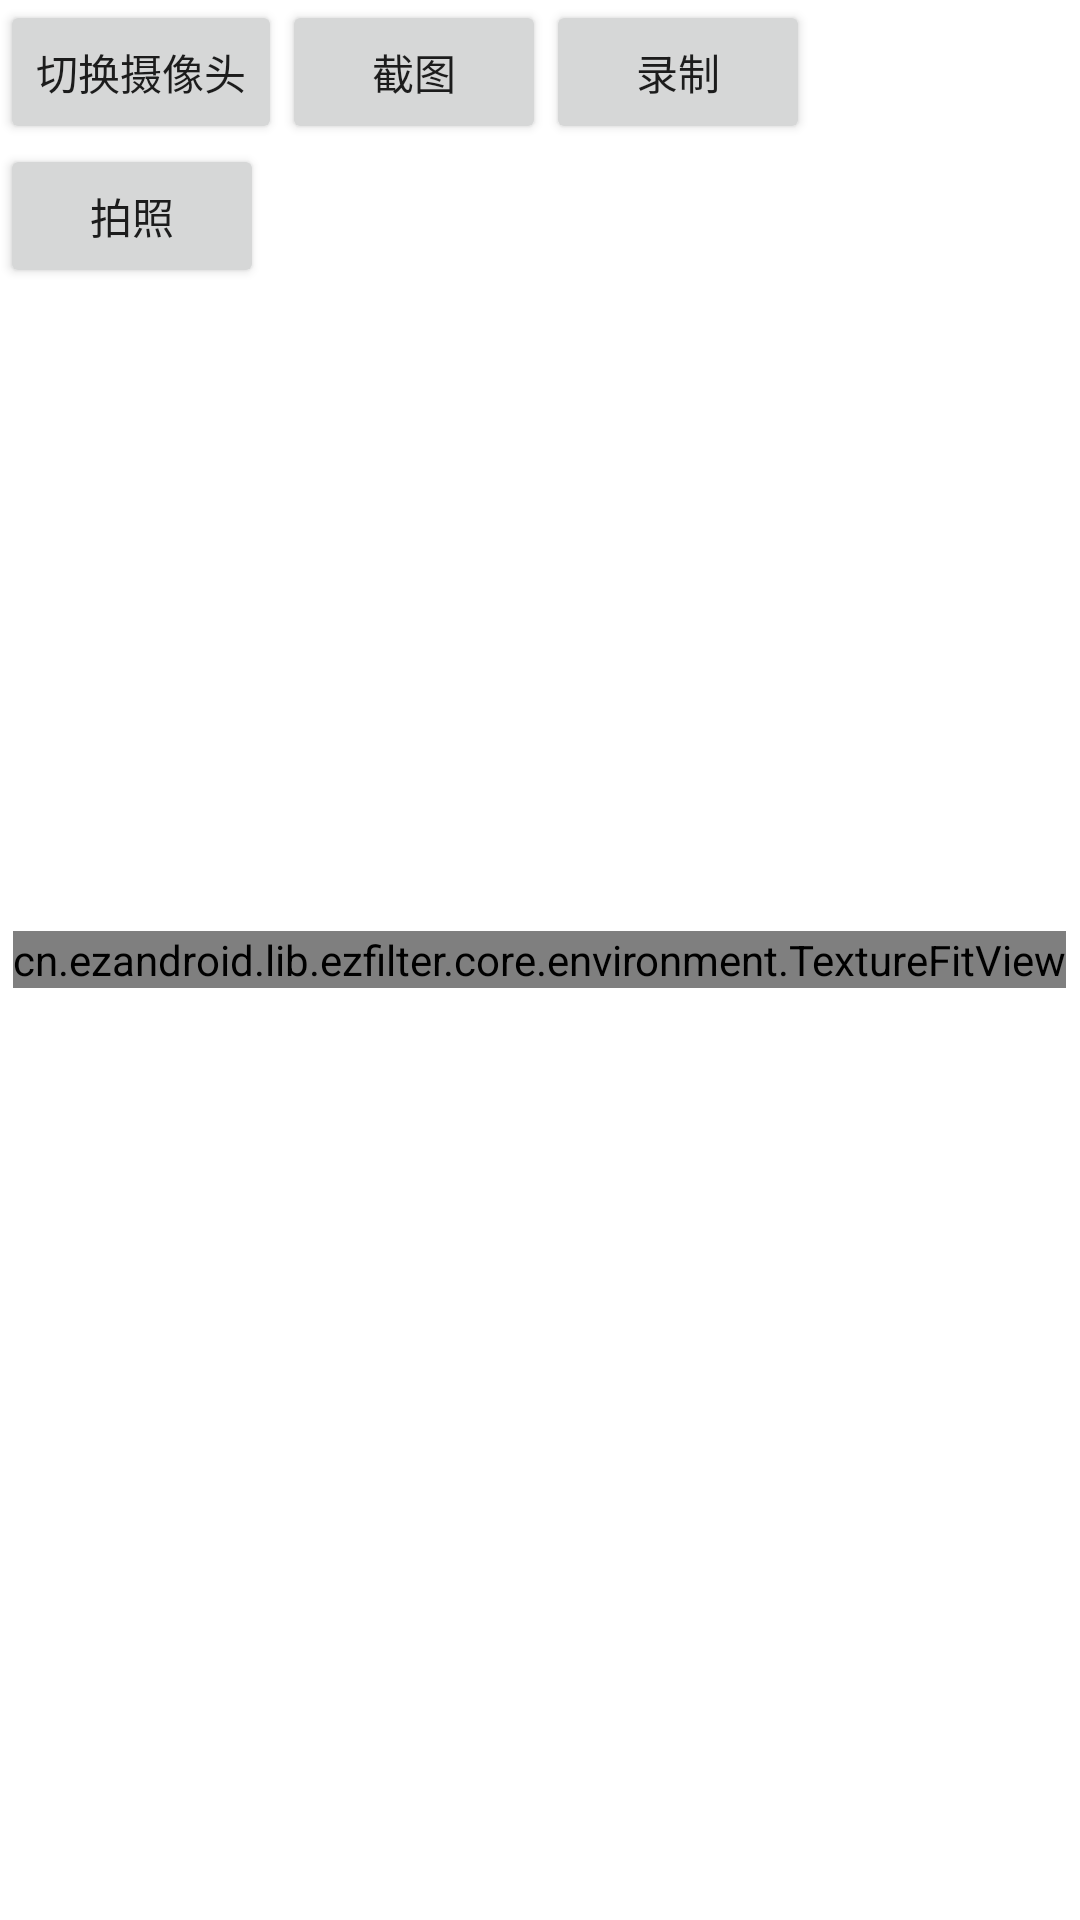

Here is an Android app screen rendered from its layout file. Give the layout XML and the strings, colors and styles it references.
<!-- AndroidManifest.xml: activity theme AppTheme.Fullscreen -->
<!-- res/layout/activity_camera_filter.xml -->
<?xml version="1.0" encoding="utf-8"?>
<RelativeLayout xmlns:android="http://schemas.android.com/apk/res/android"
    android:layout_width="match_parent"
    android:layout_height="match_parent">

    <cn.ezandroid.lib.ezfilter.core.environment.TextureFitView
        android:id="@+id/render_view"
        android:layout_width="wrap_content"
        android:layout_height="wrap_content"
        android:layout_centerInParent="true" />

    <Button
        android:id="@+id/switch_camera"
        android:layout_width="wrap_content"
        android:layout_height="wrap_content"
        android:text="切换摄像头" />

    <Button
        android:id="@+id/take_photo"
        android:layout_width="wrap_content"
        android:layout_height="wrap_content"
        android:layout_below="@id/switch_camera"
        android:text="拍照" />

    <Button
        android:id="@+id/capture"
        android:layout_width="wrap_content"
        android:layout_height="wrap_content"
        android:layout_toRightOf="@id/switch_camera"
        android:text="截图" />

    <Button
        android:id="@+id/record"
        android:layout_width="wrap_content"
        android:layout_height="wrap_content"
        android:layout_toRightOf="@id/capture"
        android:text="录制" />

    <ImageView
        android:id="@+id/preview_image"
        android:layout_width="100dp"
        android:layout_height="100dp"
        android:layout_alignParentRight="true" />
</RelativeLayout>
<!-- resources referenced by this layout -->
<resources>
  <style name="AppTheme.Fullscreen" parent="AppTheme">
          <item name="android:windowIsTranslucent">false</item>
          <item name="android:windowFullscreen">true</item>
      </style>
  <style name="AppTheme" parent="Theme.AppCompat.Light.NoActionBar">
          
          <item name="colorPrimary">@color/colorPrimary</item>
          <item name="colorPrimaryDark">@color/colorPrimaryDark</item>
          <item name="colorAccent">@color/colorAccent</item>
      </style>
  <!-- not gathered from this repository: default colours our renderer supplied (Android Studio template values) -->
  <color name="colorPrimary">#FF6200EE</color>
  <color name="colorPrimaryDark">#FF3700B3</color>
  <color name="colorAccent">#FF03DAC5</color>
</resources>
